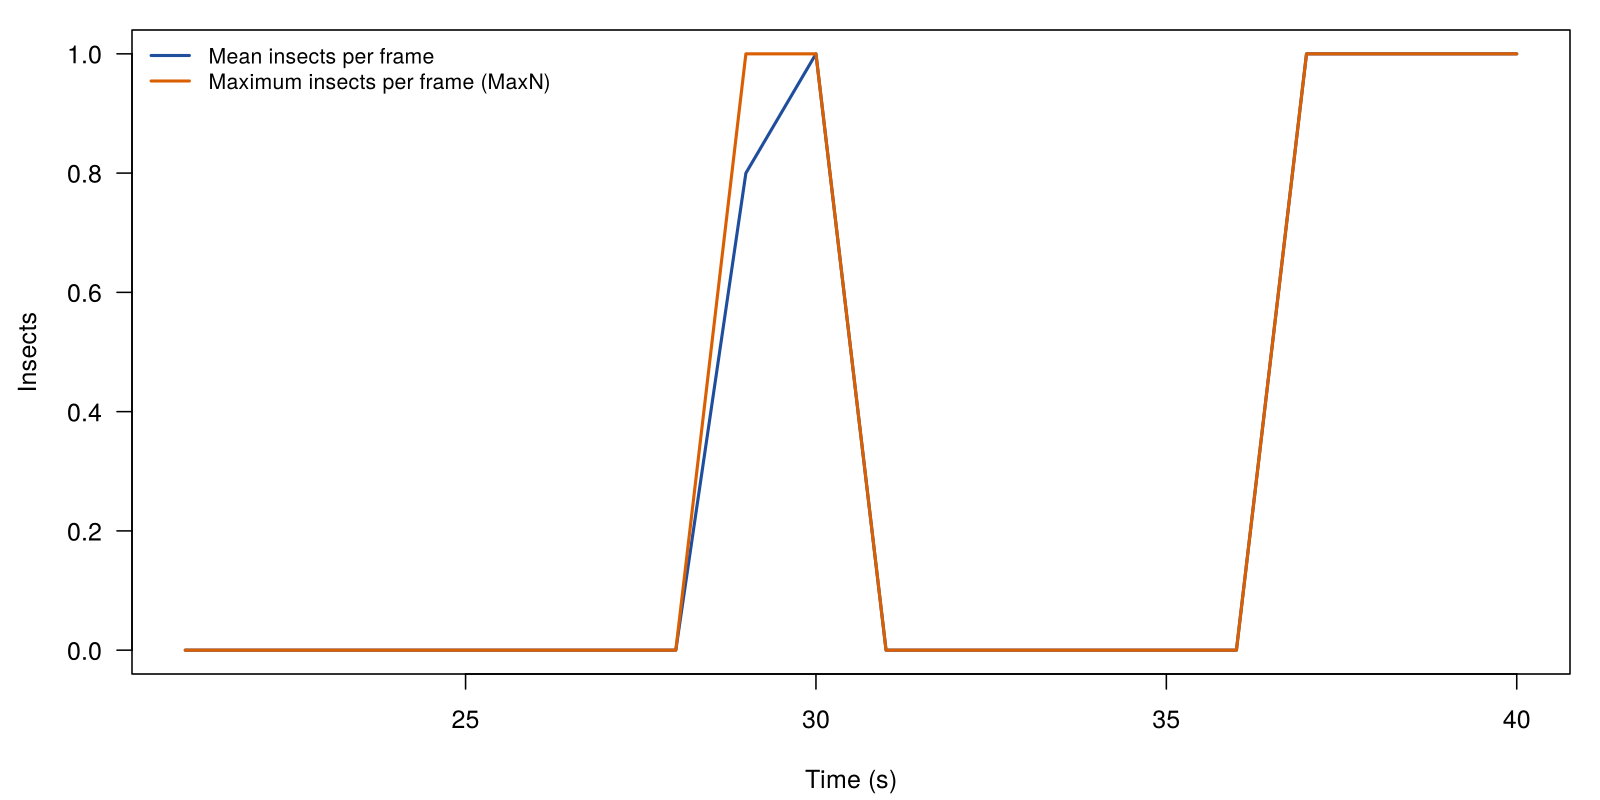

The file beside this chart, header and first rows:
bin_start, n_frames, mean_count, max_count, n_tracks, n_new_tracks
21, 5, 0, 0, 0, 0
22, 5, 0, 0, 0, 0
23, 5, 0, 0, 0, 0
24, 5, 0, 0, 0, 0
25, 5, 0, 0, 0, 0
26, 5, 0, 0, 0, 0
27, 5, 0, 0, 0, 0
28, 5, 0, 0, 0, 0
29, 5, 0.8, 1, 1, 1
30, 5, 1, 1, 1, 0
31, 5, 0, 0, 0, 0
32, 5, 0, 0, 0, 0
33, 5, 0, 0, 0, 0
34, 5, 0, 0, 0, 0
35, 5, 0, 0, 0, 0
36, 5, 0, 0, 0, 0
37, 5, 1, 1, 1, 1
38, 5, 1, 1, 1, 0
39, 5, 1, 1, 1, 0
40, 5, 1, 1, 1, 0
